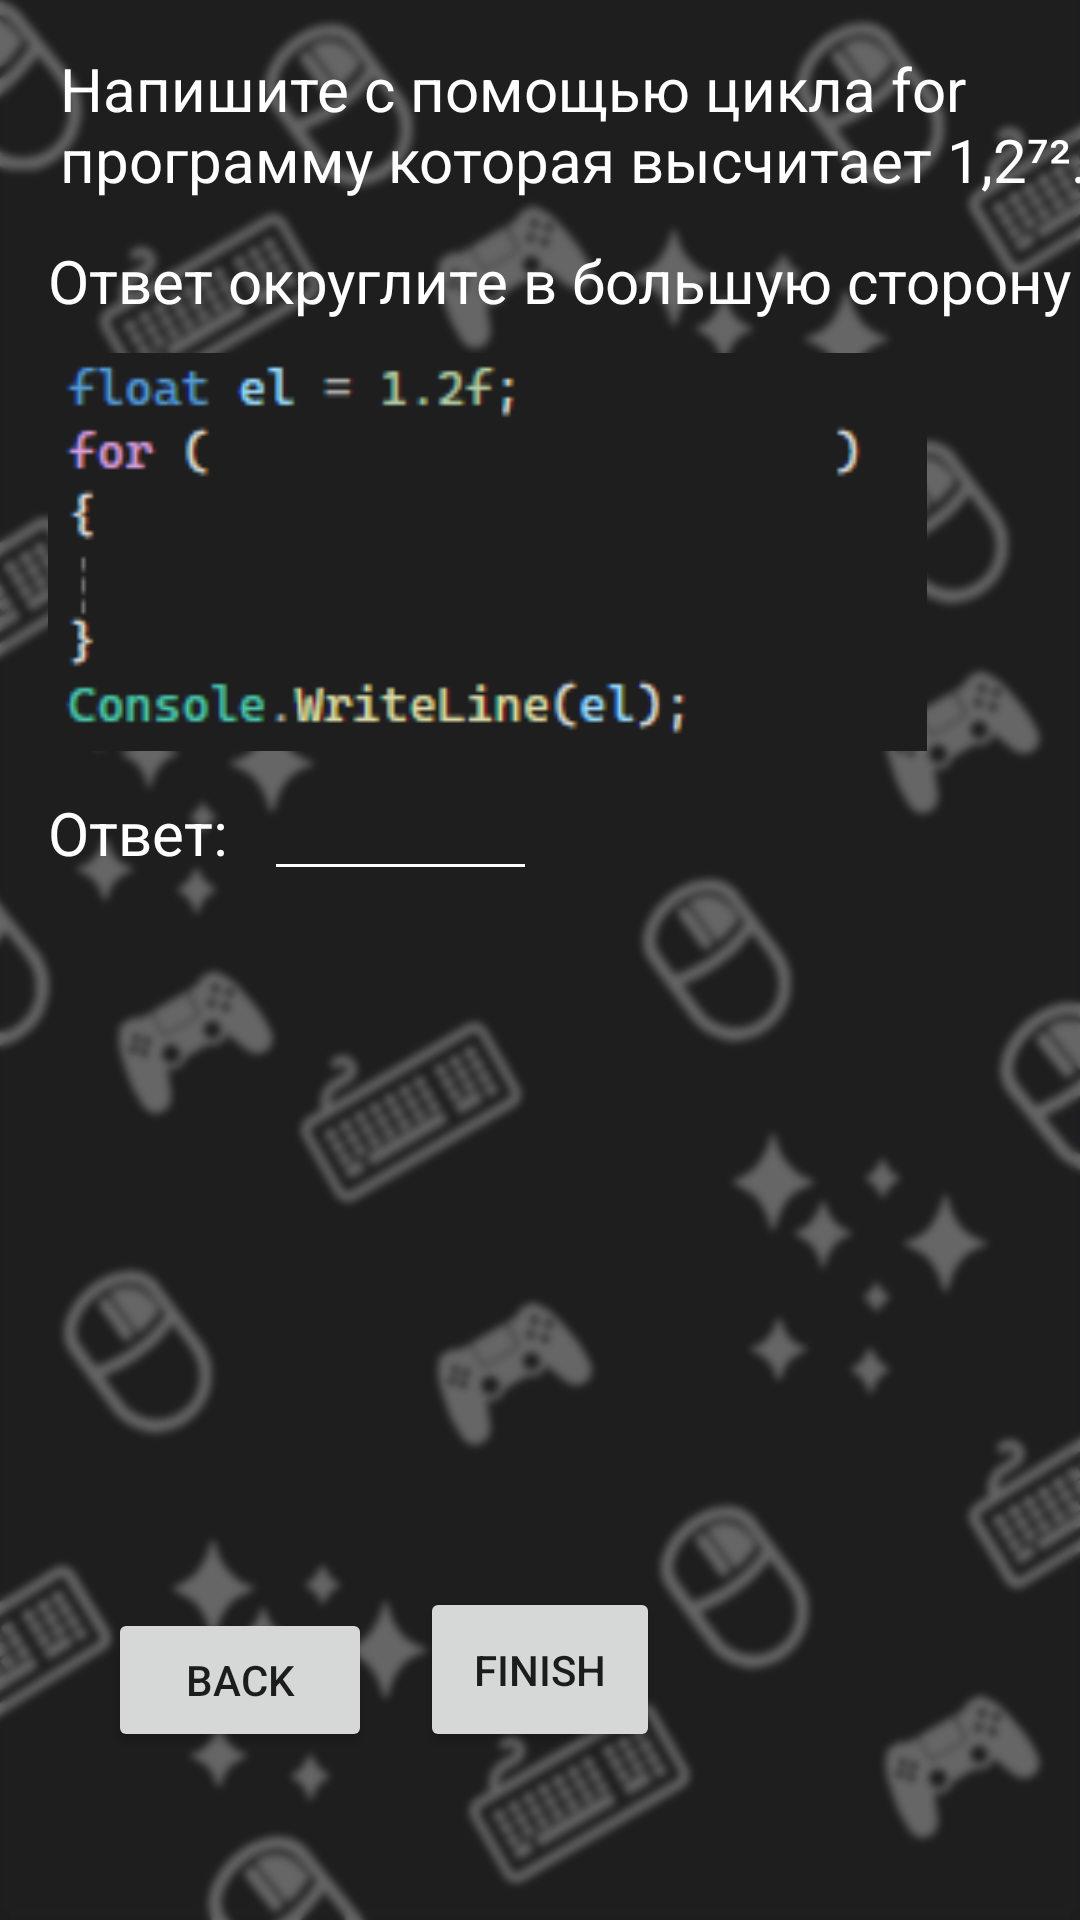

Reconstruct the res/layout file that produces this screen, plus the resources it refers to.
<!-- AndroidManifest.xml: application theme AppTheme -->
<!-- res/layout/activity_unity_b1_s4_p2.xml -->
<?xml version="1.0" encoding="utf-8"?>
<androidx.constraintlayout.widget.ConstraintLayout xmlns:android="http://schemas.android.com/apk/res/android"
        xmlns:tools="http://schemas.android.com/tools"
        xmlns:app="http://schemas.android.com/apk/res-auto"
        android:id="@+id/main"
        android:layout_width="match_parent"
        android:layout_height="match_parent"
        tools:context=".UnityB1S1P2"
        android:background="@drawable/icobg">

    <Button
            android:text="Finish"
            android:layout_width="80dp"
            android:layout_height="55dp"
            android:id="@+id/button2"
            android:onClick="homeOnClick"
            app:layout_constraintStart_toStartOf="parent"
            app:layout_constraintEnd_toEndOf="parent"
            app:layout_constraintBottom_toBottomOf="parent"
            android:layout_marginBottom="56dp" />

    <Button
            android:text="Back"
            android:layout_width="wrap_content"
            android:layout_height="wrap_content"
            android:id="@+id/nextBtn3"
            android:onClick="backOnClick"
            app:layout_constraintStart_toStartOf="parent"
            app:layout_constraintBottom_toBottomOf="parent"
            android:layout_marginStart="36dp"
            android:layout_marginBottom="56dp" />

    <TextView
            android:text="Напишите с помощью цикла for программу которая высчитает 1,2⁷²."
            android:layout_width="367dp"
            android:layout_height="64dp"
            android:id="@+id/textView7"
            android:textSize="20sp"
            app:layout_constraintStart_toStartOf="parent"
            android:layout_marginStart="20dp"
            app:layout_constraintTop_toTopOf="parent"
            android:layout_marginTop="16dp"
            android:textColor="#FFFFFF" />

    <TextView
            android:text="Ответ округлите в большую сторону"
            android:layout_width="355dp"
            android:layout_height="32dp"
            android:id="@+id/textView14"
            android:textSize="20sp"
            app:layout_constraintStart_toStartOf="parent"
            android:layout_marginStart="16dp"
            app:layout_constraintTop_toBottomOf="@+id/textView7"
            android:textColor="#FFFFFF" />

    <TextView
            android:text="Ответ:"
            android:layout_width="67dp"
            android:layout_height="29dp"
            android:id="@+id/textView15"
            android:textSize="20sp"
            app:layout_constraintStart_toStartOf="parent"
            android:layout_marginStart="16dp"
            app:layout_constraintTop_toBottomOf="@+id/imageView10"
            android:layout_marginTop="12dp"
            android:textColor="#FFFFFF" />

    <ImageView
            android:layout_width="293dp"
            android:layout_height="136dp"
            app:srcCompat="@drawable/pr3"
            android:id="@+id/imageView10"
            app:layout_constraintTop_toBottomOf="@+id/textView14"
            app:layout_constraintStart_toStartOf="parent"
            android:layout_marginStart="16dp"
            android:layout_marginTop="4dp" />

    <EditText
            android:layout_width="91dp"
            android:layout_height="41dp"
            android:inputType="text"
            android:ems="10"
            android:id="@+id/answerText"
            android:layout_marginTop="4dp"
            app:layout_constraintTop_toBottomOf="@+id/imageView10"
            app:layout_constraintStart_toEndOf="@+id/textView15"
            android:layout_marginStart="5dp"
            android:backgroundTint="#FFFFFF" />

</androidx.constraintlayout.widget.ConstraintLayout>
<!-- resources referenced by this layout -->
<resources>
  <!-- drawable icobg: png bitmap (drawable, 218708 bytes) -->
  <!-- drawable pr3: png bitmap (drawable, 4324 bytes) -->
  <style name="AppTheme" parent="Theme.AppCompat.Light.NoActionBar">
          <item name="colorPrimary">@color/upcolor</item>
          <item name="colorPrimaryDark">@color/upcolordark</item>
          <item name="colorAccent">@color/upcolordark</item>
      </style>
  <color name="upcolor">#1974D2</color>
  <color name="upcolordark">#12467c</color>
</resources>
